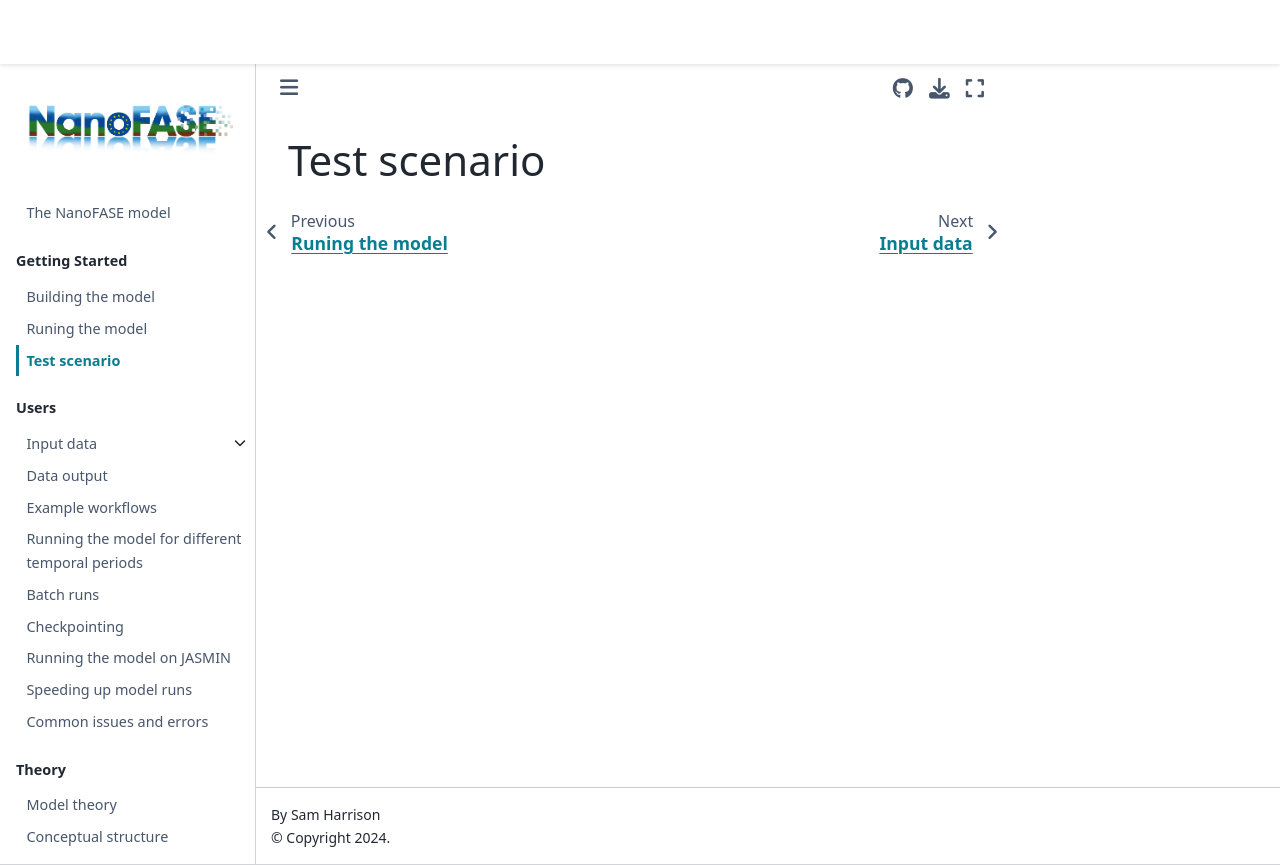

repository: NERC-CEH/nanofase · page: getting-started/test-scenario.html · generator: jekyll

# Test scenario
